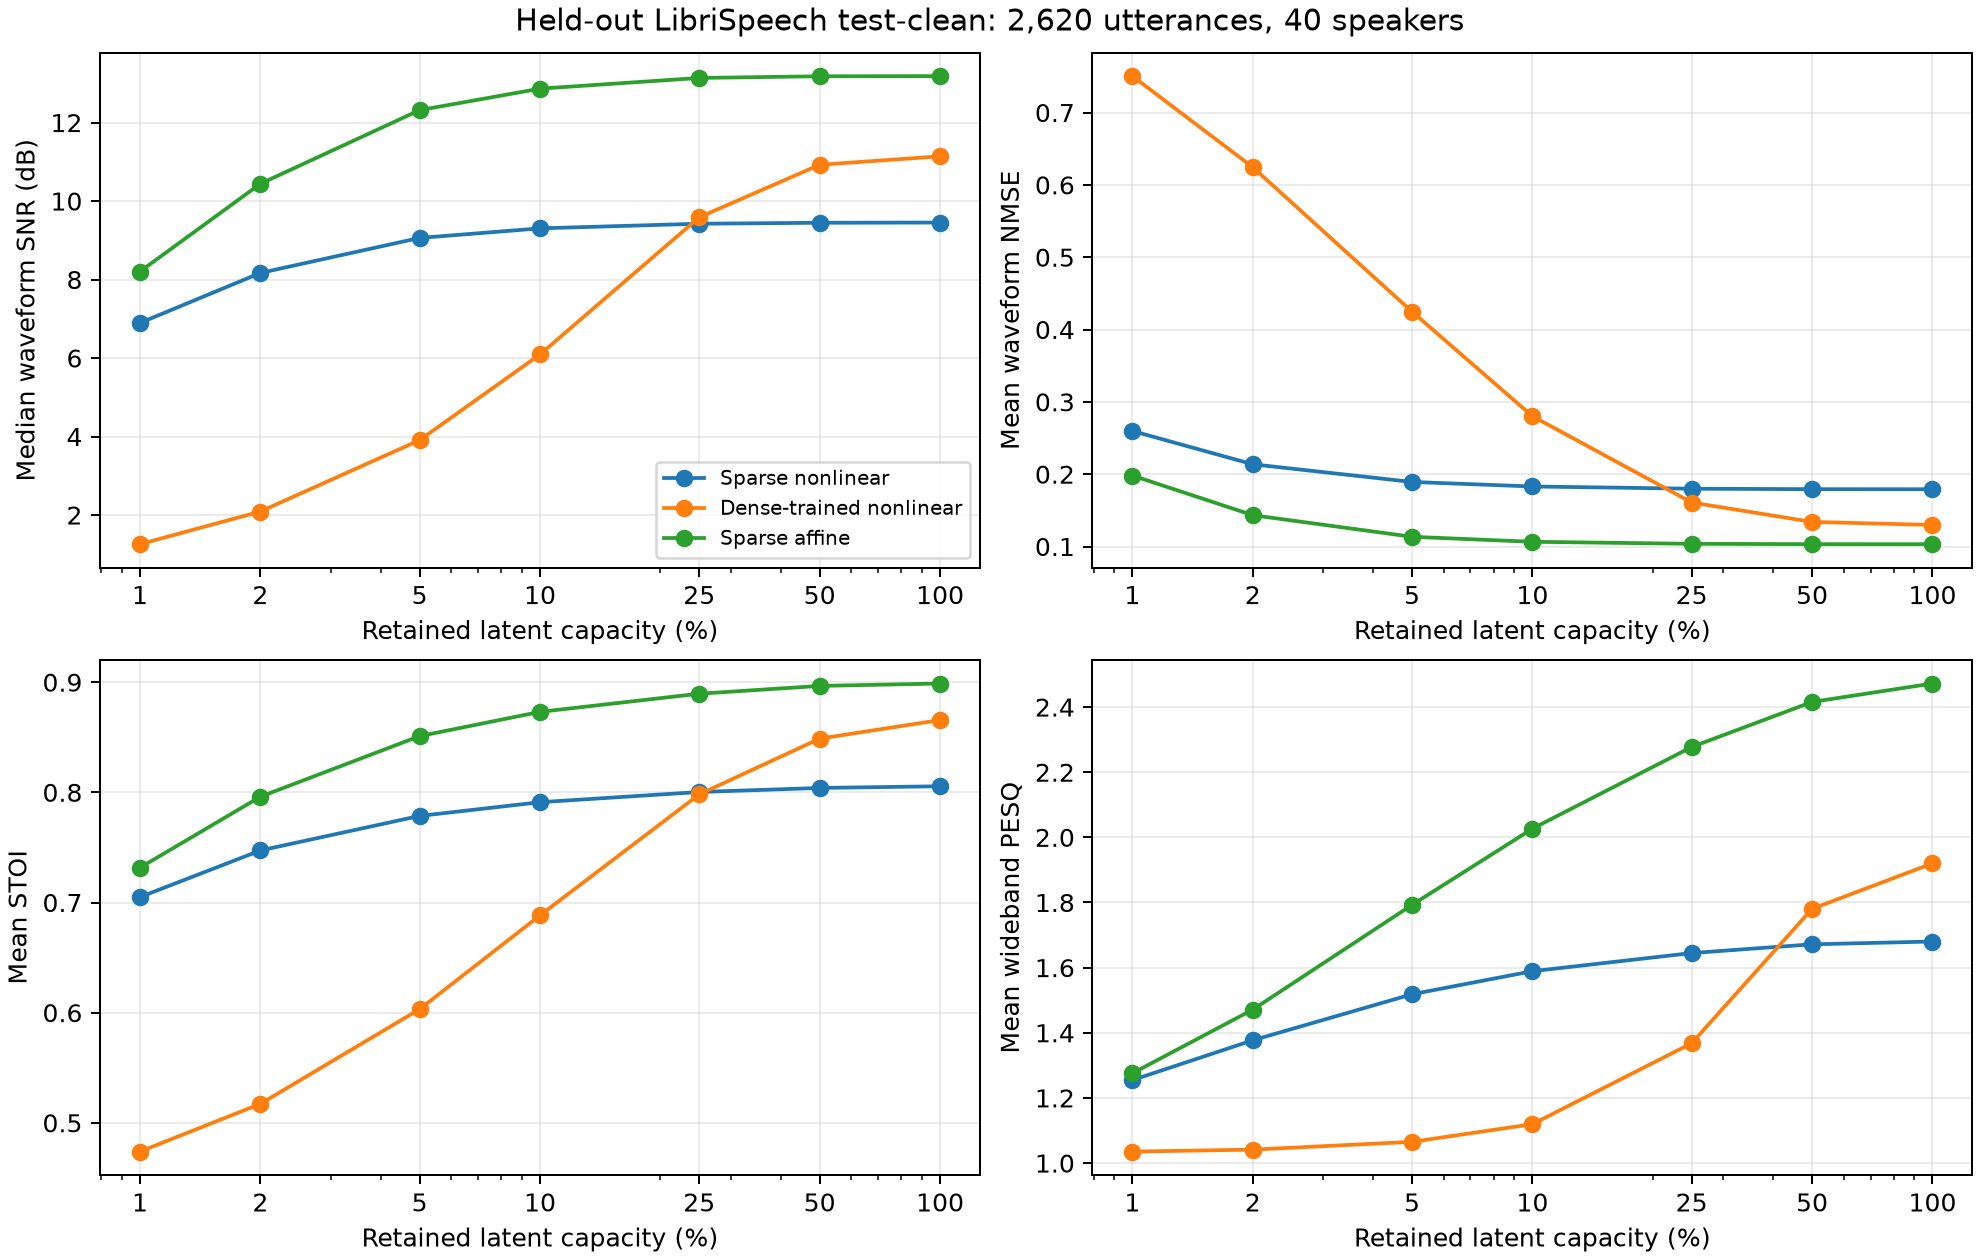

The data file committed next to this chart (first rows):
model, keep_fraction, examples, checkpoint_step, mse_mean, mse_median, mse_p05, mse_p95, mse_speaker_macro_mean, mse_speaker_bootstrap_ci95_low, mse_speaker_bootstrap_ci95_high, mae_mean, mae_median, mae_p05, mae_p95, mae_speaker_macro_mean, mae_speaker_bootstrap_ci95_low, mae_speaker_bootstrap_ci95_high, nmse_mean, nmse_median, nmse_p05, nmse_p95, nmse_speaker_macro_mean, nmse_speaker_bootstrap_ci95_low
S-NL, 0.0, 2620, 20000, 0.00369, 0.003271, 0.0009614, 0.00784, 0.003692, 0.00316, 0.004189, 0.03243, 0.03096, 0.01641, 0.05238, 0.03257, 0.02997, 0.03523, 1, 1, 0.9999, 1.001, 1, 1
S-NL, 0.01, 2620, 20000, 0.0008171, 0.0007078, 0.0002033, 0.001749, 0.0007773, 0.0006925, 0.0008626, 0.01603, 0.01566, 0.008351, 0.02452, 0.01573, 0.01472, 0.01665, 0.2597, 0.2044, 0.1004, 0.5532, 0.2453, 0.2098
S-NL, 0.02, 2620, 20000, 0.000641, 0.0005341, 0.0001447, 0.001506, 0.0006019, 0.0005247, 0.0006774, 0.01355, 0.01323, 0.00693, 0.02084, 0.01322, 0.01232, 0.014, 0.2136, 0.1525, 0.06283, 0.5249, 0.1994, 0.1627
S-NL, 0.05, 2620, 20000, 0.0005491, 0.0004228, 0.0001175, 0.001392, 0.000511, 0.0004335, 0.0005905, 0.01165, 0.01122, 0.005978, 0.01885, 0.0113, 0.01047, 0.01202, 0.1892, 0.1241, 0.04402, 0.504, 0.1752, 0.1377
S-NL, 0.1, 2620, 20000, 0.0005261, 0.0003976, 0.0001067, 0.001358, 0.0004882, 0.0004116, 0.0005673, 0.01096, 0.01044, 0.005564, 0.01815, 0.01061, 0.009803, 0.01134, 0.183, 0.1174, 0.03923, 0.4989, 0.1691, 0.1318
S-NL, 0.25, 2620, 20000, 0.000515, 0.0003858, 0.0001021, 0.001346, 0.0004773, 0.0004007, 0.0005561, 0.01051, 0.01001, 0.00526, 0.01782, 0.01015, 0.009352, 0.01089, 0.1799, 0.1142, 0.03691, 0.4969, 0.166, 0.1288
S-NL, 0.5, 2620, 20000, 0.0005127, 0.0003839, 0.0001005, 0.001343, 0.0004749, 0.0003984, 0.0005538, 0.01037, 0.009836, 0.005137, 0.01765, 0.01, 0.009202, 0.01075, 0.1793, 0.1136, 0.03612, 0.4963, 0.1653, 0.1282
S-NL, 1.0, 2620, 20000, 0.0005123, 0.0003836, 0.0001002, 0.001343, 0.0004746, 0.000398, 0.0005534, 0.01033, 0.009799, 0.005087, 0.01763, 0.009961, 0.009158, 0.01071, 0.1792, 0.1134, 0.03601, 0.4961, 0.1652, 0.1281
D-NL, 0.0, 2620, 20000, 0.00373, 0.00331, 0.001001, 0.007879, 0.003731, 0.0032, 0.004229, 0.03376, 0.03235, 0.01806, 0.05341, 0.0339, 0.03135, 0.03652, 1.017, 1.012, 1.005, 1.042, 1.017, 1.014
D-NL, 0.01, 2620, 20000, 0.002728, 0.002393, 0.0007518, 0.005838, 0.002717, 0.002351, 0.003084, 0.03058, 0.02921, 0.01657, 0.04824, 0.03066, 0.0284, 0.03299, 0.7504, 0.7488, 0.6391, 0.8718, 0.7462, 0.7306
D-NL, 0.02, 2620, 20000, 0.002251, 0.001967, 0.000622, 0.004794, 0.002237, 0.001942, 0.002537, 0.02845, 0.02719, 0.0155, 0.0449, 0.02849, 0.02642, 0.03059, 0.6243, 0.6181, 0.4976, 0.7778, 0.6187, 0.5994
D-NL, 0.05, 2620, 20000, 0.001489, 0.001298, 0.0004256, 0.003137, 0.001469, 0.001281, 0.001657, 0.02399, 0.02316, 0.0133, 0.03747, 0.02394, 0.02228, 0.0256, 0.4247, 0.4067, 0.2942, 0.6302, 0.4166, 0.3923
D-NL, 0.1, 2620, 20000, 0.0009337, 0.0008259, 0.0002632, 0.001956, 0.0009088, 0.000799, 0.001017, 0.01933, 0.01889, 0.01083, 0.02948, 0.01918, 0.01797, 0.0204, 0.2801, 0.2459, 0.1572, 0.5149, 0.2702, 0.243
D-NL, 0.25, 2620, 20000, 0.0004743, 0.0003852, 0.0001148, 0.001133, 0.000445, 0.0003823, 0.0005091, 0.01269, 0.01238, 0.007031, 0.01942, 0.01242, 0.01166, 0.01312, 0.1608, 0.11, 0.05158, 0.4142, 0.1498, 0.1202
D-NL, 0.5, 2620, 20000, 0.0003754, 0.0002725, 7.244247805537912e-05, 0.001039, 0.0003457, 0.0002847, 0.0004104, 0.009482, 0.008956, 0.004991, 0.01585, 0.009164, 0.008443, 0.009824, 0.134, 0.08083, 0.02573, 0.3896, 0.123, 0.09296
D-NL, 1.0, 2620, 20000, 0.0003626, 0.0002587, 6.334793619392261e-05, 0.001023, 0.0003329, 0.0002716, 0.000397, 0.008488, 0.007917, 0.004039, 0.01503, 0.008157, 0.007433, 0.008869, 0.1298, 0.07691, 0.02246, 0.385, 0.1187, 0.0887
S-AF, 0.0, 2620, 20000, 0.00369, 0.003271, 0.0009612, 0.007835, 0.003691, 0.00316, 0.004189, 0.03242, 0.03093, 0.01636, 0.05235, 0.03257, 0.02995, 0.03524, 1, 1, 0.999, 1, 1, 0.9999
S-AF, 0.01, 2620, 20000, 0.0006082, 0.0005288, 0.0001403, 0.00132, 0.0005785, 0.000507, 0.0006494, 0.01445, 0.01423, 0.007181, 0.02235, 0.01417, 0.01315, 0.01509, 0.1981, 0.1512, 0.06535, 0.4667, 0.1864, 0.1552
S-AF, 0.02, 2620, 20000, 0.0004049, 0.0003287, 7.690232531112384e-05, 0.0009878, 0.000378, 0.0003198, 0.0004405, 0.01117, 0.01089, 0.005451, 0.01777, 0.01087, 0.01004, 0.01165, 0.1433, 0.09033, 0.03368, 0.4177, 0.1321, 0.1012
S-AF, 0.05, 2620, 20000, 0.0002977, 0.0002054, 4.5251912780171316e-05, 0.000855, 0.0002735, 0.0002161, 0.0003362, 0.008342, 0.007912, 0.003857, 0.01436, 0.008031, 0.007282, 0.008782, 0.1134, 0.05865, 0.01661, 0.3884, 0.1031, 0.07277
S-AF, 0.1, 2620, 20000, 0.0002741, 0.0001797, 3.753351471641399e-05, 0.00083, 0.000251, 0.0001958, 0.0003139, 0.007281, 0.006648, 0.003247, 0.01326, 0.006979, 0.006279, 0.007728, 0.1065, 0.0517, 0.01265, 0.3841, 0.09646, 0.06616
S-AF, 0.25, 2620, 20000, 0.0002647, 0.0001708, 3.409213962850215e-05, 0.0008194, 0.000242, 0.000187, 0.0003037, 0.006631, 0.005927, 0.002834, 0.01263, 0.006336, 0.005666, 0.007095, 0.1037, 0.04855, 0.01103, 0.3815, 0.09375, 0.06356
S-AF, 0.5, 2620, 20000, 0.0002631, 0.0001694, 3.318748243403348e-05, 0.0008183, 0.0002405, 0.0001854, 0.000302, 0.006425, 0.005723, 0.002639, 0.01244, 0.006131, 0.005461, 0.006884, 0.1032, 0.04807, 0.01063, 0.381, 0.09329, 0.06311
S-AF, 1.0, 2620, 20000, 0.000263, 0.0001693, 3.309551160775049e-05, 0.0008182, 0.0002403, 0.0001853, 0.0003018, 0.006379, 0.005673, 0.002602, 0.01239, 0.006086, 0.005416, 0.006837, 0.1032, 0.04804, 0.01056, 0.3809, 0.09325, 0.06306
